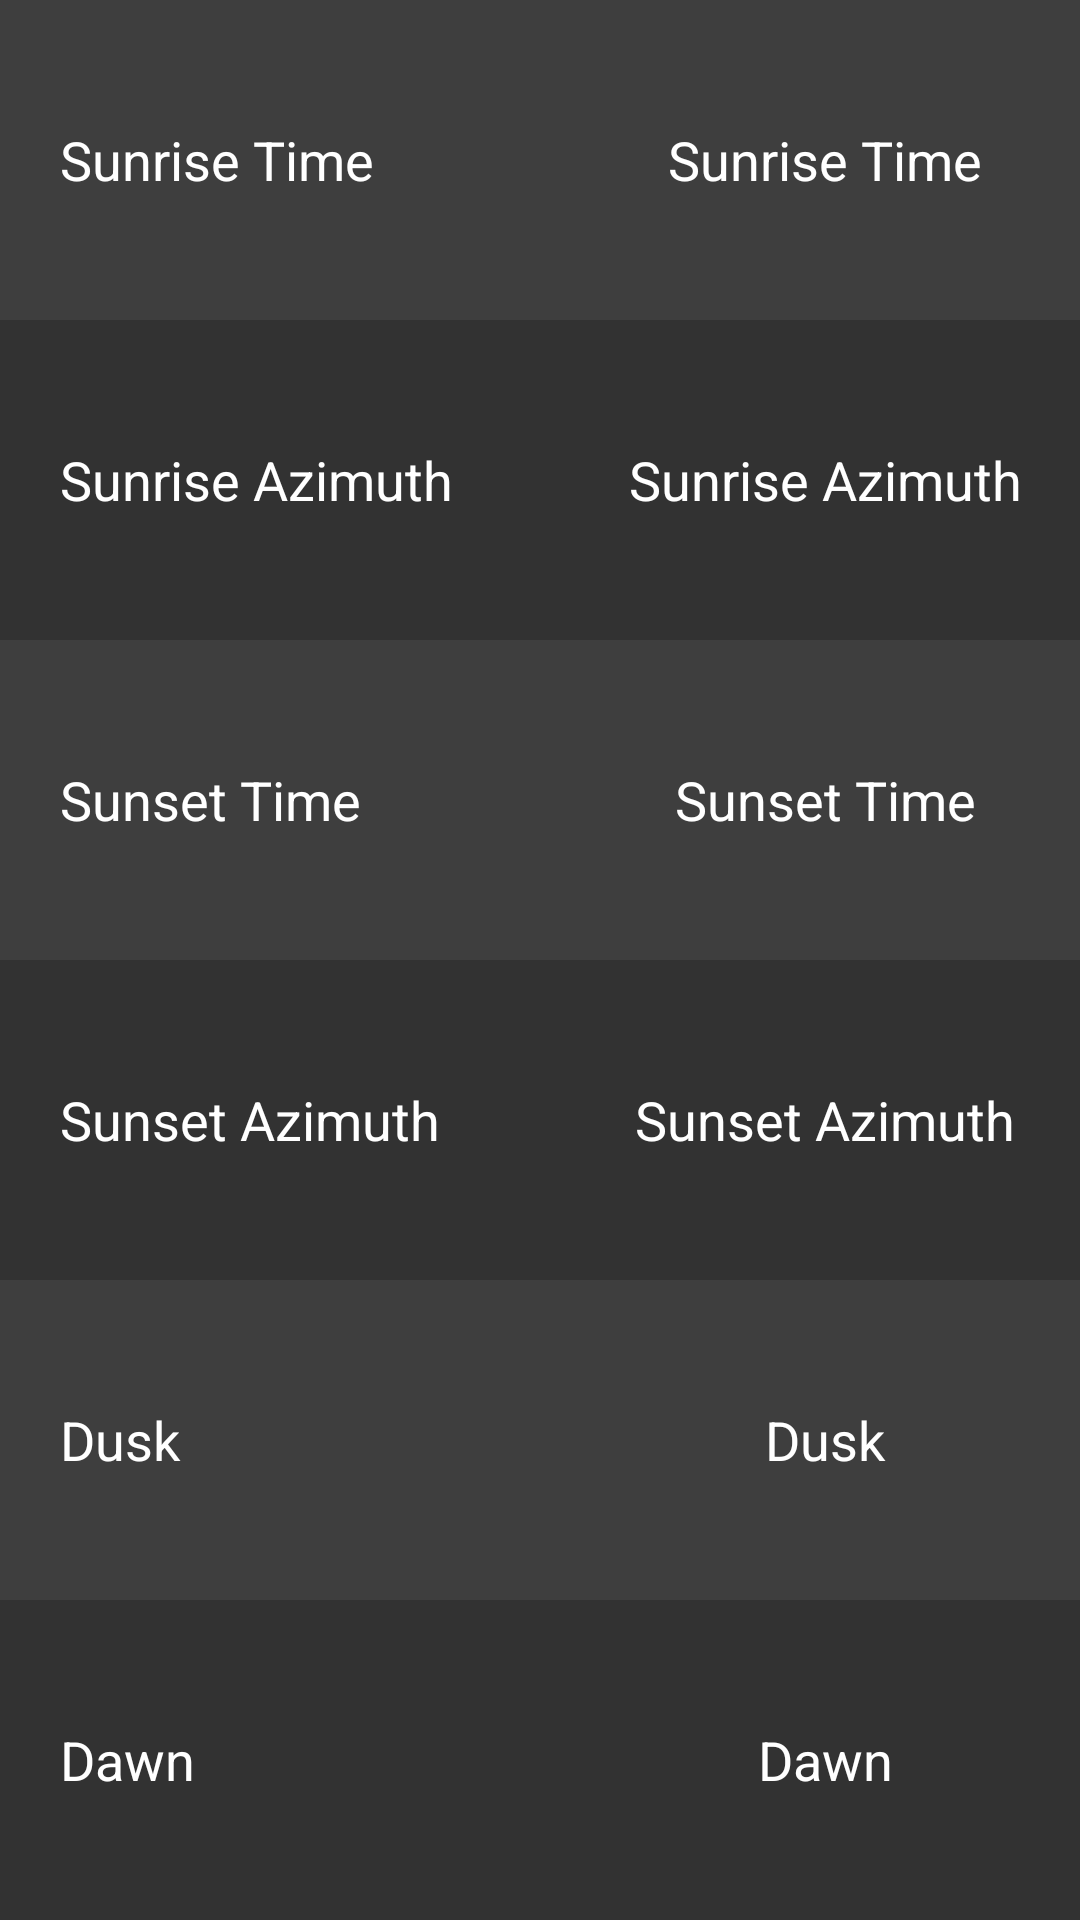

Produce the Android XML layout that renders to this screen, including the resource entries it uses.
<!-- AndroidManifest.xml: application theme AppTheme -->
<!-- res/layout/fragment_sun.xml -->
<?xml version="1.0" encoding="utf-8"?>
<FrameLayout xmlns:android="http://schemas.android.com/apk/res/android"
    xmlns:tools="http://schemas.android.com/tools"
    android:layout_width="match_parent"
    android:layout_height="match_parent"
    tools:context=".SunFragment">

    <TableLayout
        android:layout_width="match_parent"
        android:layout_height="match_parent">

        <TableRow
            android:layout_width="match_parent"
            android:layout_height="match_parent"
            android:layout_weight="1"
            android:background="#3E3E3E">

            <TextView
                android:id="@+id/textView6"
                android:layout_width="match_parent"
                android:layout_height="match_parent"
                android:layout_weight="1"
                android:gravity="center_vertical"
                android:paddingLeft="20dp"
                android:text="@string/sunrise_time"
                android:textColor="#FFFFFF"
                android:textSize="18sp" />

            <TextView
                android:id="@+id/sunrise_time"
                android:layout_width="match_parent"
                android:layout_height="match_parent"
                android:layout_weight="1"
                android:gravity="center"
                android:text="@string/sunrise_time"
                android:textColor="#FFFFFF"
                android:textSize="18sp" />
        </TableRow>

        <TableRow
            android:layout_width="match_parent"
            android:layout_height="match_parent"
            android:layout_weight="1"
            android:background="#323232">

            <TextView
                android:id="@+id/textView8"
                android:layout_width="match_parent"
                android:layout_height="match_parent"
                android:layout_weight="1"
                android:gravity="center_vertical"
                android:paddingLeft="20dp"
                android:text="@string/sunrise_azimuth"
                android:textColor="#FFFFFF"
                android:textSize="18sp" />

            <TextView
                android:id="@+id/sunrise_azimuth"
                android:layout_width="match_parent"
                android:layout_height="match_parent"
                android:layout_weight="1"
                android:gravity="center"
                android:text="@string/sunrise_azimuth"
                android:textColor="#FFFFFF"
                android:textSize="18sp" />
        </TableRow>

        <TableRow
            android:layout_width="match_parent"
            android:layout_height="match_parent"
            android:layout_weight="1"
            android:background="#3E3E3E">

            <TextView
                android:id="@+id/textView10"
                android:layout_width="match_parent"
                android:layout_height="match_parent"
                android:layout_weight="1"
                android:gravity="center_vertical"
                android:paddingLeft="20dp"
                android:text="@string/sunset_time"
                android:textColor="#FFFFFF"
                android:textSize="18sp" />

            <TextView
                android:id="@+id/sunset_time"
                android:layout_width="match_parent"
                android:layout_height="match_parent"
                android:layout_weight="1"
                android:gravity="center"
                android:text="@string/sunset_time"
                android:textColor="#FFFFFF"
                android:textSize="18sp" />
        </TableRow>

        <TableRow
            android:layout_width="match_parent"
            android:layout_height="match_parent"
            android:layout_weight="1"
            android:background="#323232">

            <TextView
                android:id="@+id/textView12"
                android:layout_width="match_parent"
                android:layout_height="match_parent"
                android:layout_weight="1"
                android:gravity="center_vertical"
                android:paddingLeft="20dp"
                android:text="@string/sunset_azimuth"
                android:textColor="#FFFFFF"
                android:textSize="18sp" />

            <TextView
                android:id="@+id/sunset_azimuth"
                android:layout_width="match_parent"
                android:layout_height="match_parent"
                android:layout_weight="1"
                android:gravity="center"
                android:text="@string/sunset_azimuth"
                android:textColor="#FFFFFF"
                android:textSize="18sp" />
        </TableRow>

        <TableRow
            android:layout_width="match_parent"
            android:layout_height="match_parent"
            android:layout_weight="1"
            android:background="#3E3E3E">

            <TextView
                android:id="@+id/textView14"
                android:layout_width="match_parent"
                android:layout_height="match_parent"
                android:layout_weight="1"
                android:gravity="center_vertical"
                android:paddingLeft="20dp"
                android:text="@string/dusk"
                android:textColor="#FFFFFF"
                android:textSize="18sp" />

            <TextView
                android:id="@+id/dusk_time"
                android:layout_width="match_parent"
                android:layout_height="match_parent"
                android:layout_weight="1"
                android:gravity="center"
                android:text="@string/dusk"
                android:textColor="#FFFFFF"
                android:textSize="18sp" />
        </TableRow>

        <TableRow
            android:layout_width="match_parent"
            android:layout_height="match_parent"
            android:layout_weight="1"
            android:background="#323232">

            <TextView
                android:id="@+id/textView16"
                android:layout_width="match_parent"
                android:layout_height="match_parent"
                android:layout_weight="1"
                android:gravity="center_vertical"
                android:paddingLeft="20dp"
                android:text="@string/dawn"
                android:textColor="#FFFFFF"
                android:textSize="18sp" />

            <TextView
                android:id="@+id/dawn_time"
                android:layout_width="match_parent"
                android:layout_height="match_parent"
                android:layout_weight="1"
                android:gravity="center"
                android:text="@string/dawn"
                android:textColor="#FFFFFF"
                android:textSize="18sp" />
        </TableRow>

    </TableLayout>

</FrameLayout>
<!-- resources referenced by this layout -->
<resources>
  <string name="dawn">Dawn</string>
  <string name="dusk">Dusk</string>
  <string name="sunrise_azimuth">Sunrise Azimuth</string>
  <string name="sunrise_time">Sunrise Time</string>
  <string name="sunset_azimuth">Sunset Azimuth</string>
  <string name="sunset_time">Sunset Time</string>
  <style name="AppTheme" parent="Theme.AppCompat.Light.DarkActionBar">
  		
  		<item name="colorPrimary">@color/colorPrimary</item>
  		<item name="colorPrimaryDark">@color/colorPrimaryDark</item>
  		<item name="colorAccent">@color/colorAccent</item>
  	</style>
  <!-- not gathered from this repository: default colours our renderer supplied (Android Studio template values) -->
  <color name="colorPrimary">#FF6200EE</color>
  <color name="colorPrimaryDark">#FF3700B3</color>
  <color name="colorAccent">#FF03DAC5</color>
</resources>
